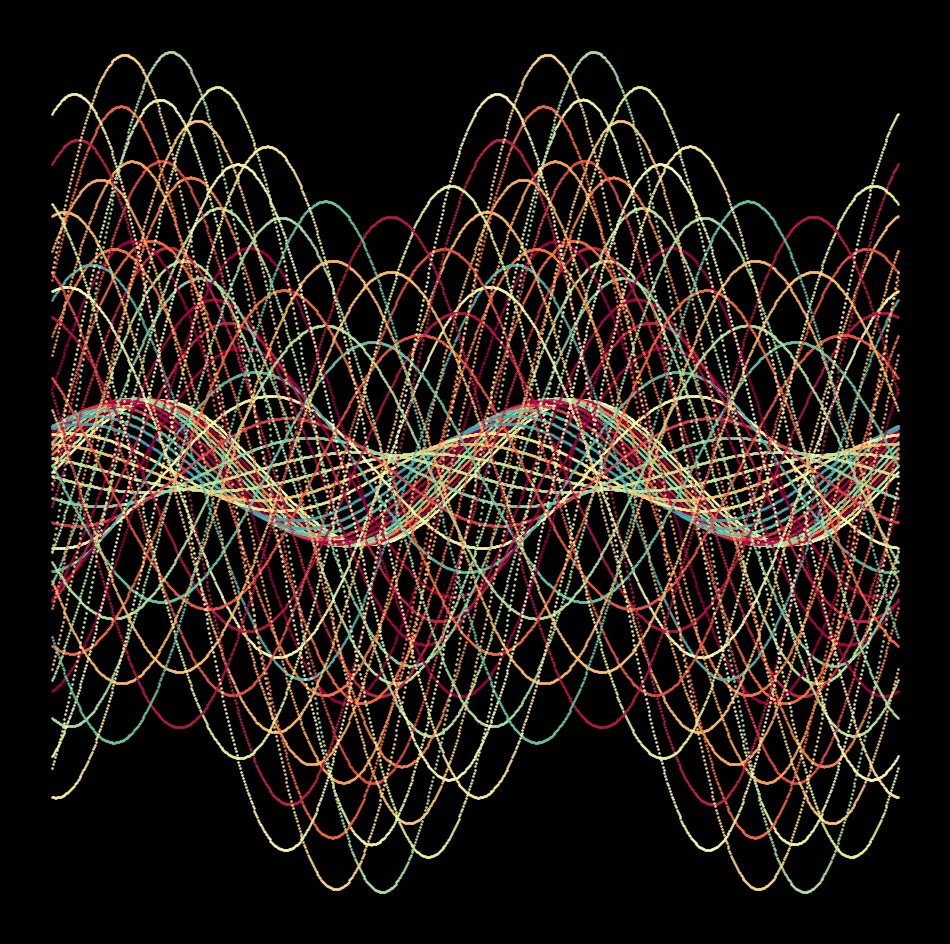

Recreate this plot in Python. (Note: this script raises an exception after producing the figure.)
import matplotlib.pylab as plt
import numpy as np
import pandas as pd
from math import cos, sin,log,tan,gamma,pi,exp,sqrt
p = plt.figure(figsize=(12,12),facecolor='black',dpi=400)
p = plt.axis('off')
for p in np.linspace(0,5,60):
    plt.scatter(np.linspace(0,1,900),[p*cos(x+p**2)+sin(x) for x in np.linspace(-2*pi,2*pi,900)],
                s=1,alpha=0.8,color =plt.cm.Spectral(np.random.uniform(0,1)-0.1))
plt.savefig(f'C:/Users/<user>/Pictures/RandomPlots/04012020.png',facecolor='black')